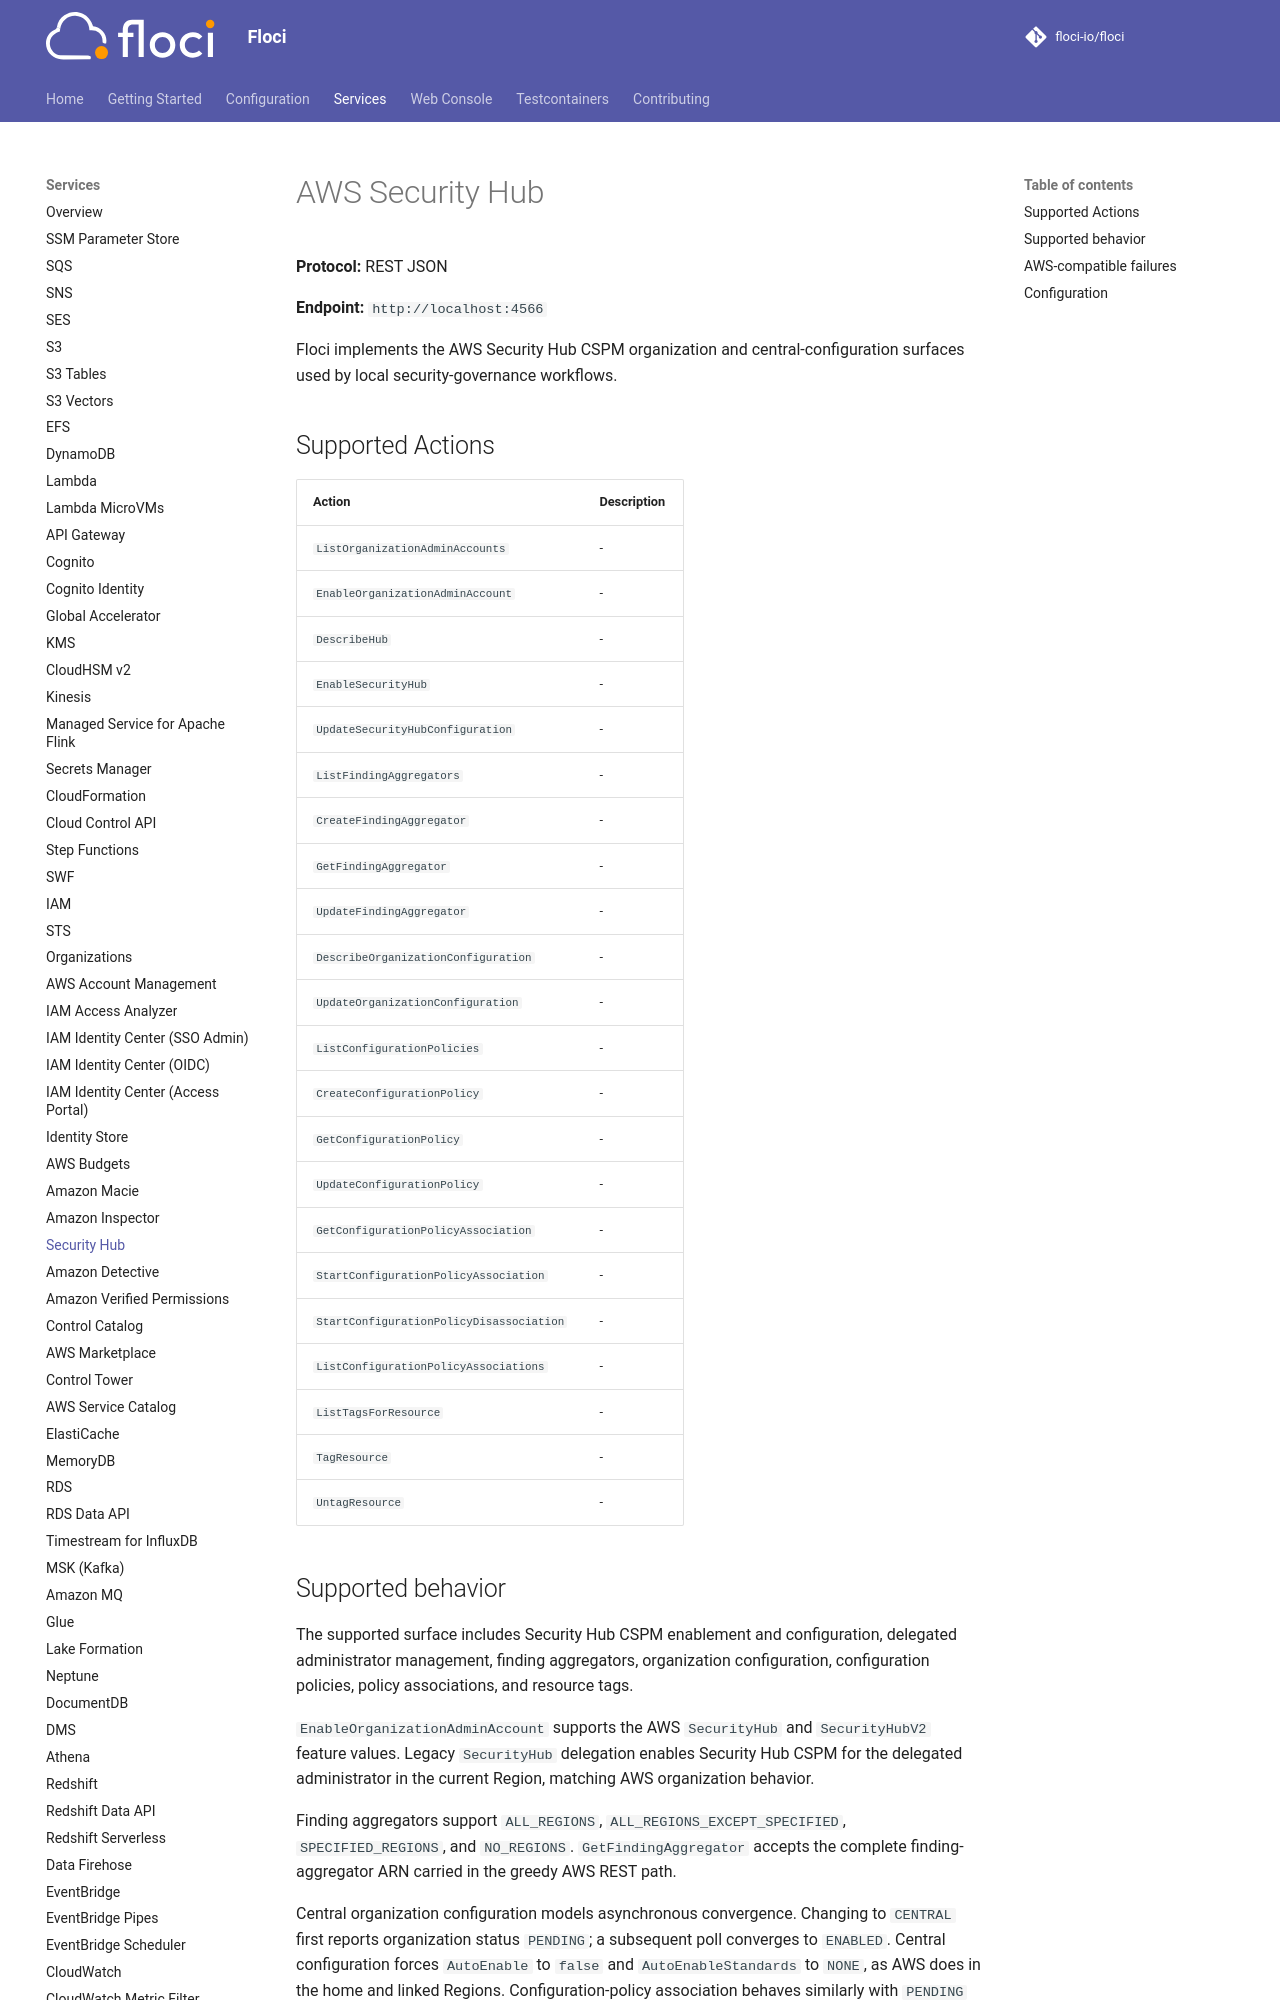

repository: Nixotica/floci-fork · page: services/securityhub/index.html · generator: mkdocs

# AWS Security Hub

**Protocol:** REST JSON

**Endpoint:** `http://localhost:4566`

Floci implements the AWS Security Hub CSPM organization and central-configuration surfaces used by local security-governance workflows.

## Supported Actions

<!-- floci:actions:start -->
| Action | Description |
| --- | --- |
| `ListOrganizationAdminAccounts` | - |
| `EnableOrganizationAdminAccount` | - |
| `DescribeHub` | - |
| `EnableSecurityHub` | - |
| `UpdateSecurityHubConfiguration` | - |
| `ListFindingAggregators` | - |
| `CreateFindingAggregator` | - |
| `GetFindingAggregator` | - |
| `UpdateFindingAggregator` | - |
| `DescribeOrganizationConfiguration` | - |
| `UpdateOrganizationConfiguration` | - |
| `ListConfigurationPolicies` | - |
| `CreateConfigurationPolicy` | - |
| `GetConfigurationPolicy` | - |
| `UpdateConfigurationPolicy` | - |
| `GetConfigurationPolicyAssociation` | - |
| `StartConfigurationPolicyAssociation` | - |
| `StartConfigurationPolicyDisassociation` | - |
| `ListConfigurationPolicyAssociations` | - |
| `ListTagsForResource` | - |
| `TagResource` | - |
| `UntagResource` | - |
<!-- floci:actions:end -->
